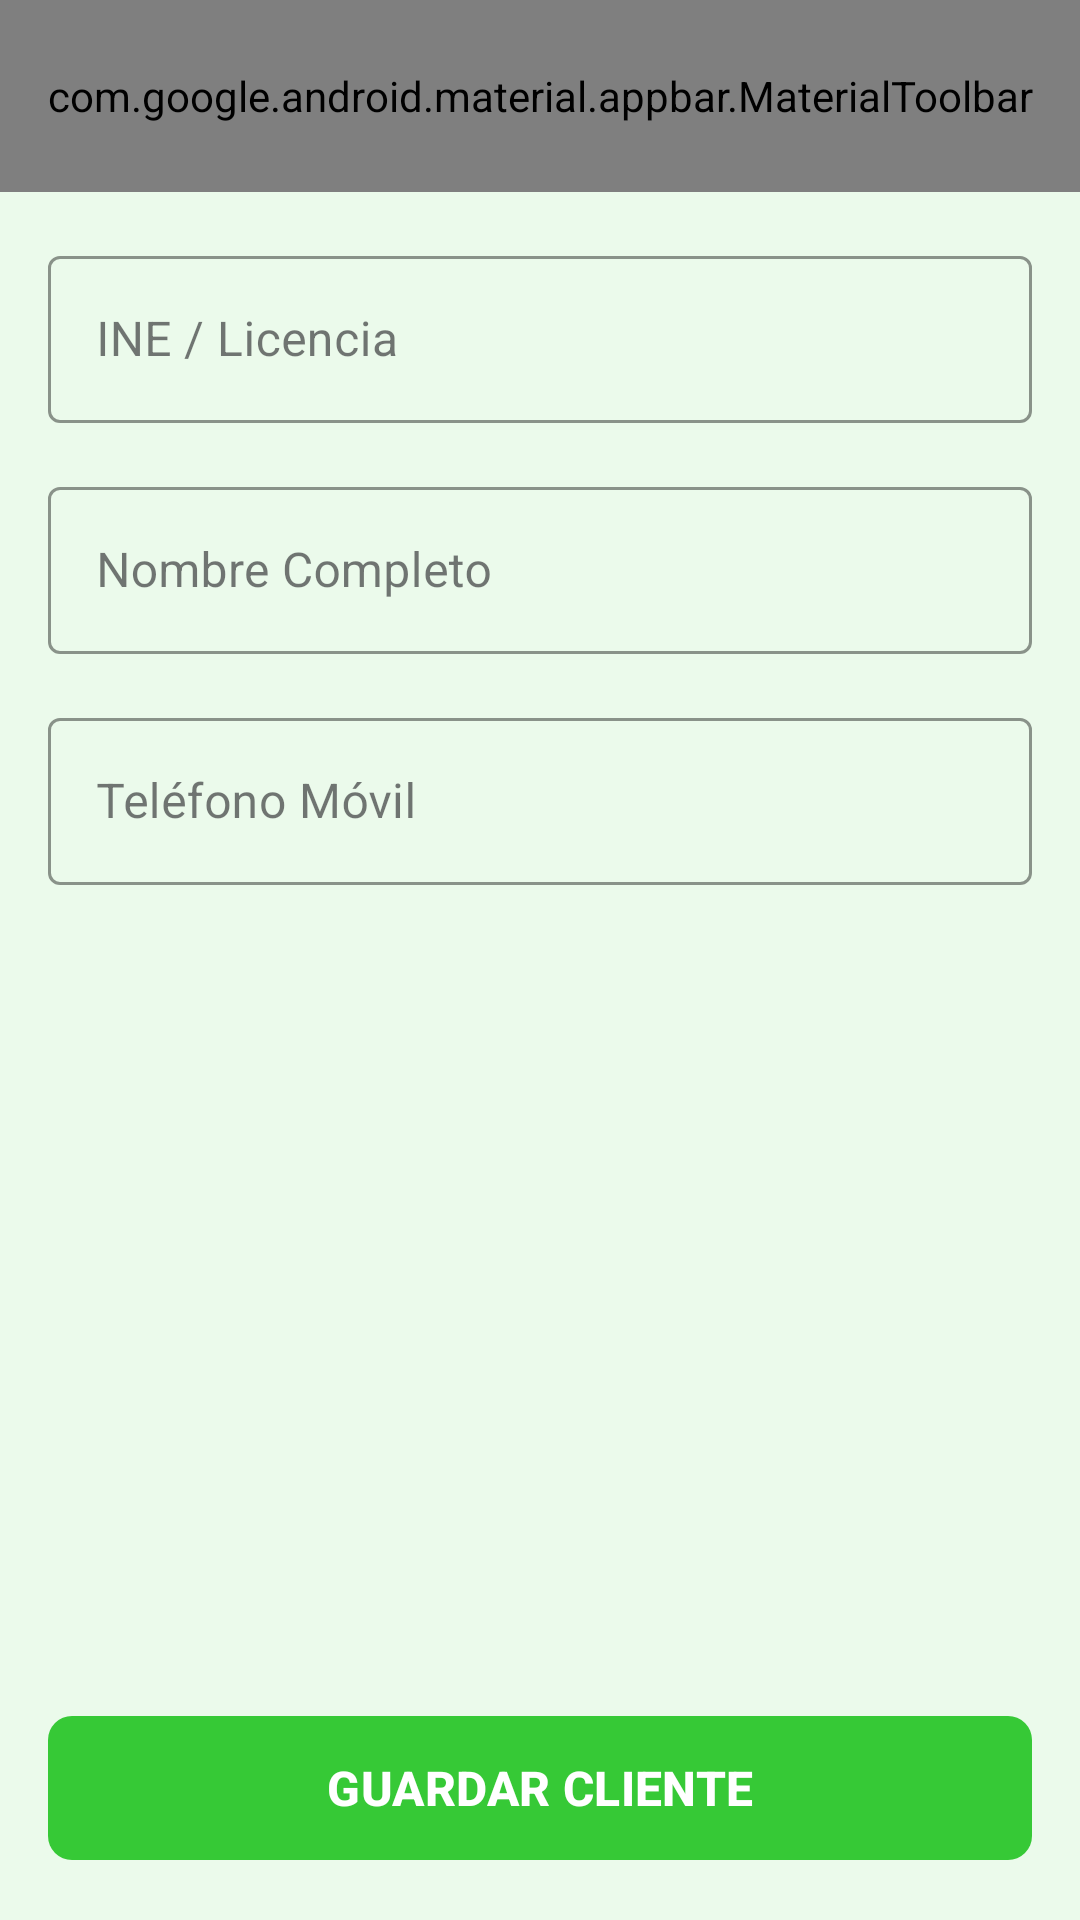

The Android layout XML behind this screen, and the referenced resources:
<!-- AndroidManifest.xml: application theme Theme.ChecoRentasAutos -->
<!-- res/layout/activity_reg_clientes.xml -->
<?xml version="1.0" encoding="utf-8"?>
<androidx.constraintlayout.widget.ConstraintLayout
    xmlns:android="http://schemas.android.com/apk/res/android"
    xmlns:app="http://schemas.android.com/apk/res-auto"
    android:layout_width="match_parent"
    android:layout_height="match_parent"
    android:background="#EBFAEB">

    
    <include
        android:id="@+id/includeToolbar"
        layout="@layout/toolbar"
        android:layout_width="0dp"
        android:layout_height="wrap_content"
        app:layout_constraintEnd_toEndOf="parent"
        app:layout_constraintStart_toStartOf="parent"
        app:layout_constraintTop_toTopOf="parent" />

    
    <ScrollView
        android:layout_width="0dp"
        android:layout_height="0dp"
        android:fillViewport="true"
        app:layout_constraintBottom_toTopOf="@id/btnGuardarCliente"
        app:layout_constraintEnd_toEndOf="parent"
        app:layout_constraintStart_toStartOf="parent"
        app:layout_constraintTop_toBottomOf="@id/includeToolbar">

        <LinearLayout
            android:layout_width="match_parent"
            android:layout_height="wrap_content"
            android:orientation="vertical"
            android:padding="16dp">

            
            <com.google.android.material.textfield.TextInputLayout
                android:id="@+id/tilDocumento"
                style="@style/Widget.MaterialComponents.TextInputLayout.OutlinedBox"
                android:layout_width="match_parent"
                android:layout_height="wrap_content"
                android:layout_marginBottom="16dp"
                android:hint="INE / Licencia"
                app:boxStrokeColor="#2CA52C"
                app:hintTextColor="#2CA52C">

                <com.google.android.material.textfield.TextInputEditText
                    android:id="@+id/txtDocumento"
                    android:layout_width="match_parent"
                    android:layout_height="wrap_content"
                    android:inputType="textCapCharacters"
                    android:textColor="#0F380F" />
            </com.google.android.material.textfield.TextInputLayout>

            
            <com.google.android.material.textfield.TextInputLayout
                android:id="@+id/tilNombre"
                style="@style/Widget.MaterialComponents.TextInputLayout.OutlinedBox"
                android:layout_width="match_parent"
                android:layout_height="wrap_content"
                android:layout_marginBottom="16dp"
                android:hint="Nombre Completo"
                app:boxStrokeColor="#2CA52C"
                app:hintTextColor="#2CA52C">

                <com.google.android.material.textfield.TextInputEditText
                    android:id="@+id/txtNombre"
                    android:layout_width="match_parent"
                    android:layout_height="wrap_content"
                    android:inputType="textPersonName|textCapWords"
                    android:textColor="#0F380F" />
            </com.google.android.material.textfield.TextInputLayout>

            
            <com.google.android.material.textfield.TextInputLayout
                android:id="@+id/tilTelefono"
                style="@style/Widget.MaterialComponents.TextInputLayout.OutlinedBox"
                android:layout_width="match_parent"
                android:layout_height="wrap_content"
                android:hint="Teléfono Móvil"
                app:boxStrokeColor="#2CA52C"
                app:hintTextColor="#2CA52C"
                app:prefixText="+52 ">

                <com.google.android.material.textfield.TextInputEditText
                    android:id="@+id/txtTelefono"
                    android:layout_width="match_parent"
                    android:layout_height="wrap_content"
                    android:inputType="phone"
                    android:textColor="#0F380F" />
            </com.google.android.material.textfield.TextInputLayout>

        </LinearLayout>
    </ScrollView>

    
    <com.google.android.material.button.MaterialButton
        android:id="@+id/btnGuardarCliente"
        android:layout_width="0dp"
        android:layout_height="56dp"
        android:layout_margin="16dp"
        android:text="GUARDAR CLIENTE"
        android:textSize="16sp"
        android:textStyle="bold"
        app:backgroundTint="#36C936"
        app:cornerRadius="8dp"
        app:layout_constraintBottom_toBottomOf="parent"
        app:layout_constraintEnd_toEndOf="parent"
        app:layout_constraintStart_toStartOf="parent" />

</androidx.constraintlayout.widget.ConstraintLayout>
<!-- res/layout/toolbar.xml (included above) -->
<?xml version="1.0" encoding="utf-8"?>
<com.google.android.material.appbar.AppBarLayout
    xmlns:android="http://schemas.android.com/apk/res/android"
    xmlns:app="http://schemas.android.com/apk/res-auto"
    android:layout_width="match_parent"
    android:layout_height="wrap_content">

    <com.google.android.material.appbar.MaterialToolbar
        android:id="@+id/topAppBar"
        android:layout_width="match_parent"
        android:layout_height="?attr/actionBarSize"
        android:background="#0F380F"
        app:title="RentaAutos"
        app:titleTextColor="#FFFFFF"
        app:titleTextAppearance="@style/TextAppearance.MaterialComponents.Headline6"
        app:navigationIcon="@android:drawable/ic_menu_sort_by_size"
        app:navigationIconTint="#C7F0C7"
        app:menu="@menu/top_app_bar_menu" />

</com.google.android.material.appbar.AppBarLayout>
<!-- resources referenced by this layout -->
<resources>
  <style name="Theme.ChecoRentasAutos" parent="Base.Theme.ChecoRentasAutos" />
  <style name="Base.Theme.ChecoRentasAutos" parent="Theme.Material3.DayNight.NoActionBar">
          
          
      </style>
</resources>
